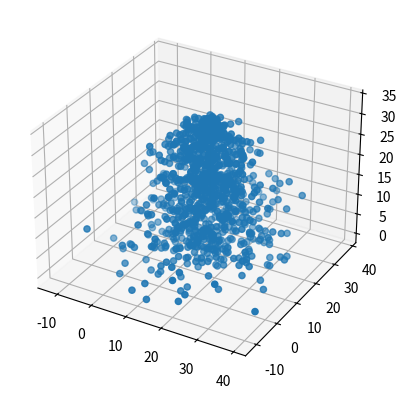

Write the Python code that produced this figure.
# -*- coding: utf-8 -*-
"""
Created on Thu May 30 13:00:34 2019

[redacted]
"""

import matplotlib.pyplot as plt
from mpl_toolkits.mplot3d import Axes3D
import numpy as np
import math
import random

x = []
y = []
z = []
for i in range(1000):
    x.append(math.sqrt(1000-i)*random.random()*(random.random()*2-1)+15)
    y.append(math.sqrt(1000-i)*random.random()*(random.random()*2-1)+15)
    z.append(i/30)


fig = plt.figure()
ax = fig.add_subplot(111, projection='3d')
ax.scatter(x,y,z)